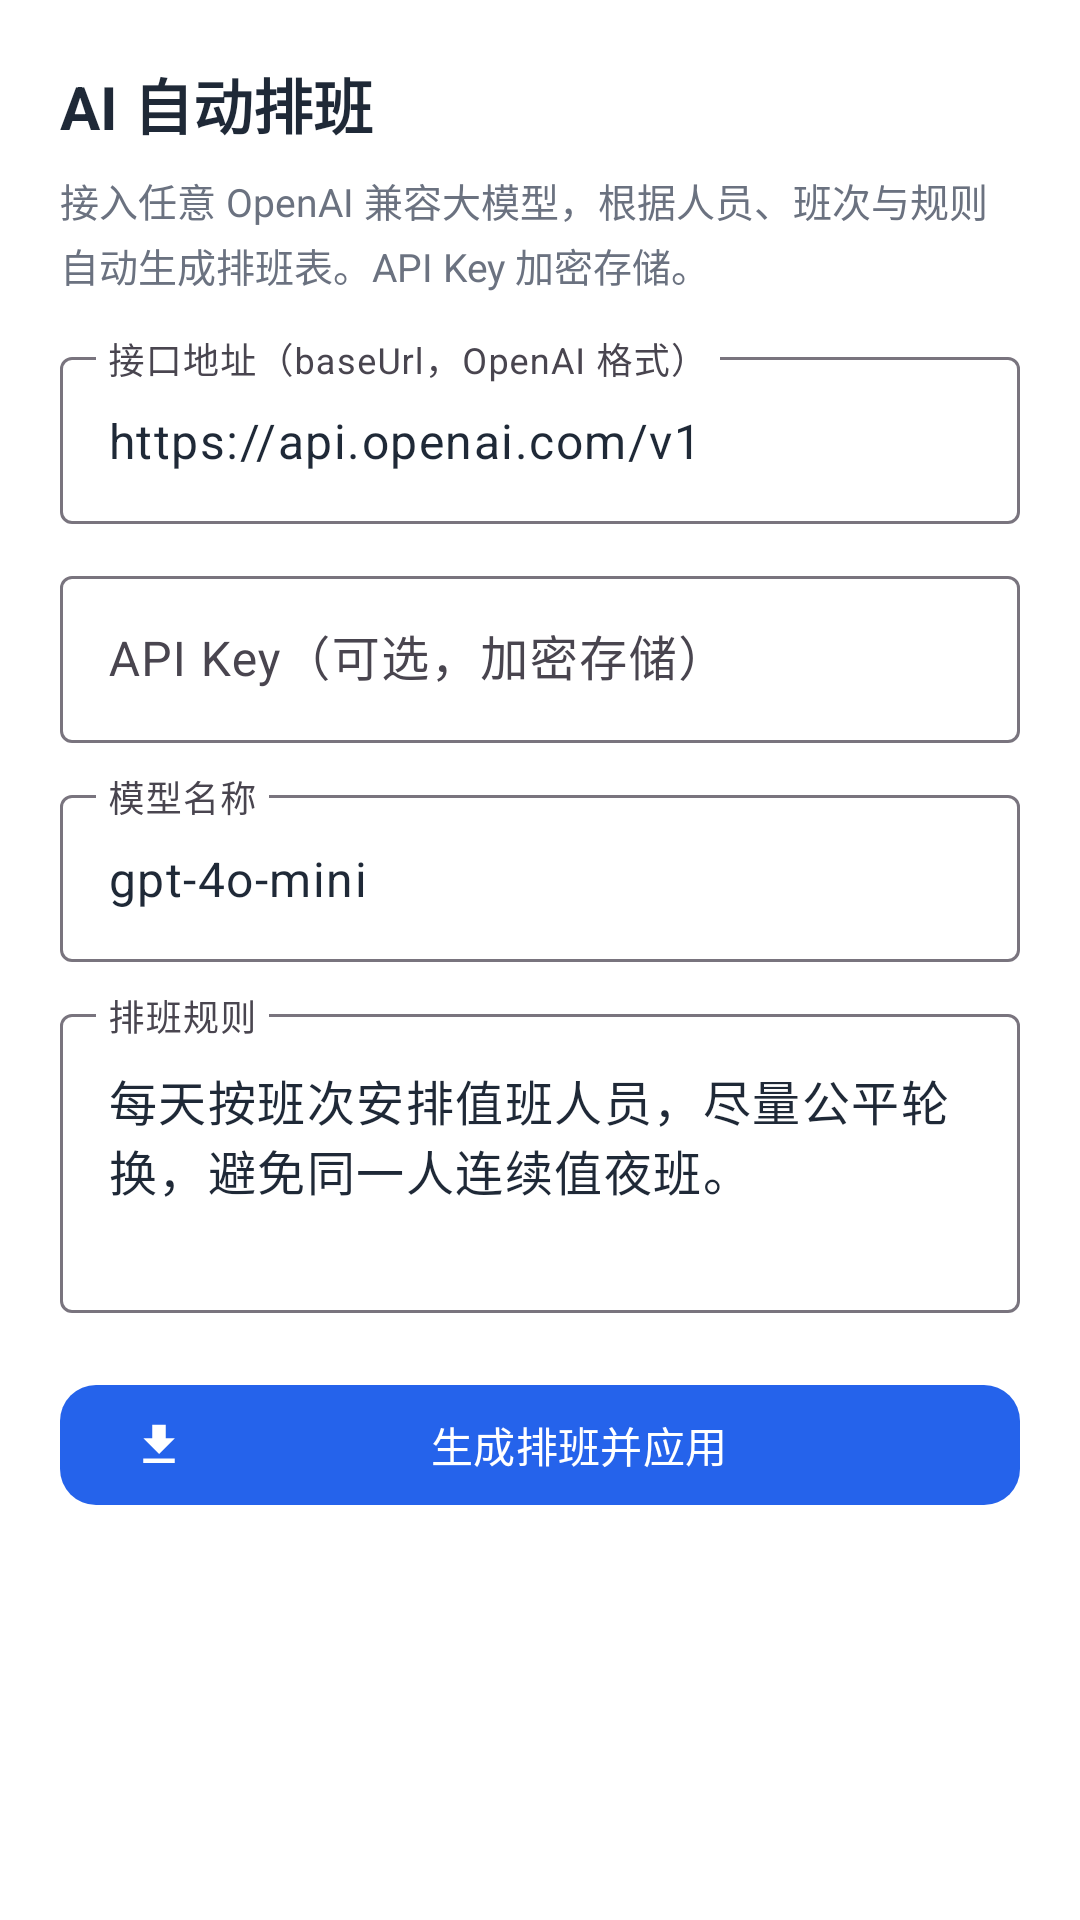

Write the Android layout XML for this screen, with the resource values it uses.
<!-- AndroidManifest.xml: application theme Theme.CallForward -->
<!-- res/layout/activity_ai_schedule.xml -->
<?xml version="1.0" encoding="utf-8"?>
<ScrollView xmlns:android="http://schemas.android.com/apk/res/android"
    xmlns:app="http://schemas.android.com/apk/res-auto"
    android:layout_width="match_parent"
    android:layout_height="match_parent"
    android:background="@android:color/white"
    android:fillViewport="true">

    <LinearLayout
        android:layout_width="match_parent"
        android:layout_height="wrap_content"
        android:orientation="vertical"
        android:padding="20dp">

        <TextView
            android:layout_width="wrap_content"
            android:layout_height="wrap_content"
            android:text="@string/ai_title"
            android:textColor="@color/text_primary"
            android:textSize="20sp"
            android:textStyle="bold" />

        <TextView
            android:layout_width="match_parent"
            android:layout_height="wrap_content"
            android:layout_marginTop="8dp"
            android:lineSpacingExtra="3dp"
            android:text="@string/ai_desc"
            android:textColor="@color/text_secondary"
            android:textSize="13sp" />

        
        <com.google.android.material.textfield.TextInputLayout
            android:layout_width="match_parent"
            android:layout_height="wrap_content"
            android:layout_marginTop="16dp"
            android:hint="@string/ai_base_url_hint"
            style="@style/Widget.Material3.TextInputLayout.OutlinedBox">

            <com.google.android.material.textfield.TextInputEditText
                android:id="@+id/aiBaseUrlInput"
                android:layout_width="match_parent"
                android:layout_height="wrap_content"
                android:inputType="textUri"
                android:text="@string/ai_default_base_url" />
        </com.google.android.material.textfield.TextInputLayout>

        
        <com.google.android.material.textfield.TextInputLayout
            android:layout_width="match_parent"
            android:layout_height="wrap_content"
            android:layout_marginTop="12dp"
            android:hint="@string/ai_api_key_hint"
            style="@style/Widget.Material3.TextInputLayout.OutlinedBox">

            <com.google.android.material.textfield.TextInputEditText
                android:id="@+id/aiApiKeyInput"
                android:layout_width="match_parent"
                android:layout_height="wrap_content"
                android:inputType="textPassword" />
        </com.google.android.material.textfield.TextInputLayout>

        
        <com.google.android.material.textfield.TextInputLayout
            android:layout_width="match_parent"
            android:layout_height="wrap_content"
            android:layout_marginTop="12dp"
            android:hint="@string/ai_model_hint"
            style="@style/Widget.Material3.TextInputLayout.OutlinedBox">

            <com.google.android.material.textfield.TextInputEditText
                android:id="@+id/aiModelInput"
                android:layout_width="match_parent"
                android:layout_height="wrap_content"
                android:inputType="text"
                android:text="@string/ai_default_model" />
        </com.google.android.material.textfield.TextInputLayout>

        
        <com.google.android.material.textfield.TextInputLayout
            android:layout_width="match_parent"
            android:layout_height="wrap_content"
            android:layout_marginTop="12dp"
            android:hint="@string/ai_rules_hint"
            style="@style/Widget.Material3.TextInputLayout.OutlinedBox">

            <com.google.android.material.textfield.TextInputEditText
                android:id="@+id/aiRulesInput"
                android:layout_width="match_parent"
                android:layout_height="wrap_content"
                android:inputType="textMultiLine"
                android:minLines="3"
                android:gravity="top"
                android:text="@string/ai_default_rules" />
        </com.google.android.material.textfield.TextInputLayout>

        
        <com.google.android.material.button.MaterialButton
            android:id="@+id/aiGenerateButton"
            android:layout_width="match_parent"
            android:layout_height="wrap_content"
            android:layout_marginTop="20dp"
            android:text="@string/ai_generate_btn"
            app:icon="@drawable/ic_import"
            app:iconTint="@android:color/white"
            app:backgroundTint="@color/brand_blue"
            app:cornerRadius="12dp" />

        
        <TextView
            android:id="@+id/aiStatusText"
            android:layout_width="match_parent"
            android:layout_height="wrap_content"
            android:layout_marginTop="16dp"
            android:lineSpacingExtra="4dp"
            android:textColor="@color/text_secondary"
            android:textSize="14sp" />

    </LinearLayout>
</ScrollView>
<!-- resources referenced by this layout -->
<resources>
  <color name="brand_blue">#2563EB</color>
  <color name="text_primary">#1F2937</color>
  <color name="text_secondary">#6B7280</color>
  <!-- drawable ic_import (drawable) -->
  <vector xmlns:android="http://schemas.android.com/apk/res/android"
      android:width="24dp"
      android:height="24dp"
      android:viewportWidth="24"
      android:viewportHeight="24">
      
      <path
          android:fillColor="#FFFFFFFF"
          android:pathData="M19,9h-4L15,3L9,3v6L5,9l7,7 7,-7zM5,18v2h14v-2L5,18z"/>
  </vector>
  <string name="ai_api_key_hint">API Key（可选，加密存储）</string>
  <string name="ai_base_url_hint">接口地址（baseUrl，OpenAI 格式）</string>
  <string name="ai_default_base_url">https://api.openai.com/v1</string>
  <string name="ai_default_model">gpt-4o-mini</string>
  <string name="ai_default_rules">每天按班次安排值班人员，尽量公平轮换，避免同一人连续值夜班。</string>
  <string name="ai_desc">接入任意 OpenAI 兼容大模型，根据人员、班次与规则自动生成排班表。API Key 加密存储。</string>
  <string name="ai_generate_btn">生成排班并应用</string>
  <string name="ai_model_hint">模型名称</string>
  <string name="ai_rules_hint">排班规则</string>
  <string name="ai_title">AI 自动排班</string>
  <style name="Theme.CallForward" parent="Theme.Material3.Light.NoActionBar">
          <item name="colorPrimary">@color/brand_blue</item>
          <item name="colorOnPrimary">@android:color/white</item>
          <item name="colorPrimaryContainer">@color/brand_blue_soft</item>
          <item name="colorOnPrimaryContainer">@color/brand_blue_deep</item>
          <item name="android:colorBackground">@android:color/white</item>
          <item name="colorSurface">@android:color/white</item>
          <item name="colorOnSurface">@color/text_primary</item>
          <item name="colorOnBackground">@color/text_primary</item>
          <item name="android:statusBarColor">@android:color/white</item>
          <item name="android:windowLightStatusBar">true</item>
      </style>
  <color name="brand_blue_soft">#DBEAFE</color>
  <color name="brand_blue_deep">#1E40AF</color>
</resources>
